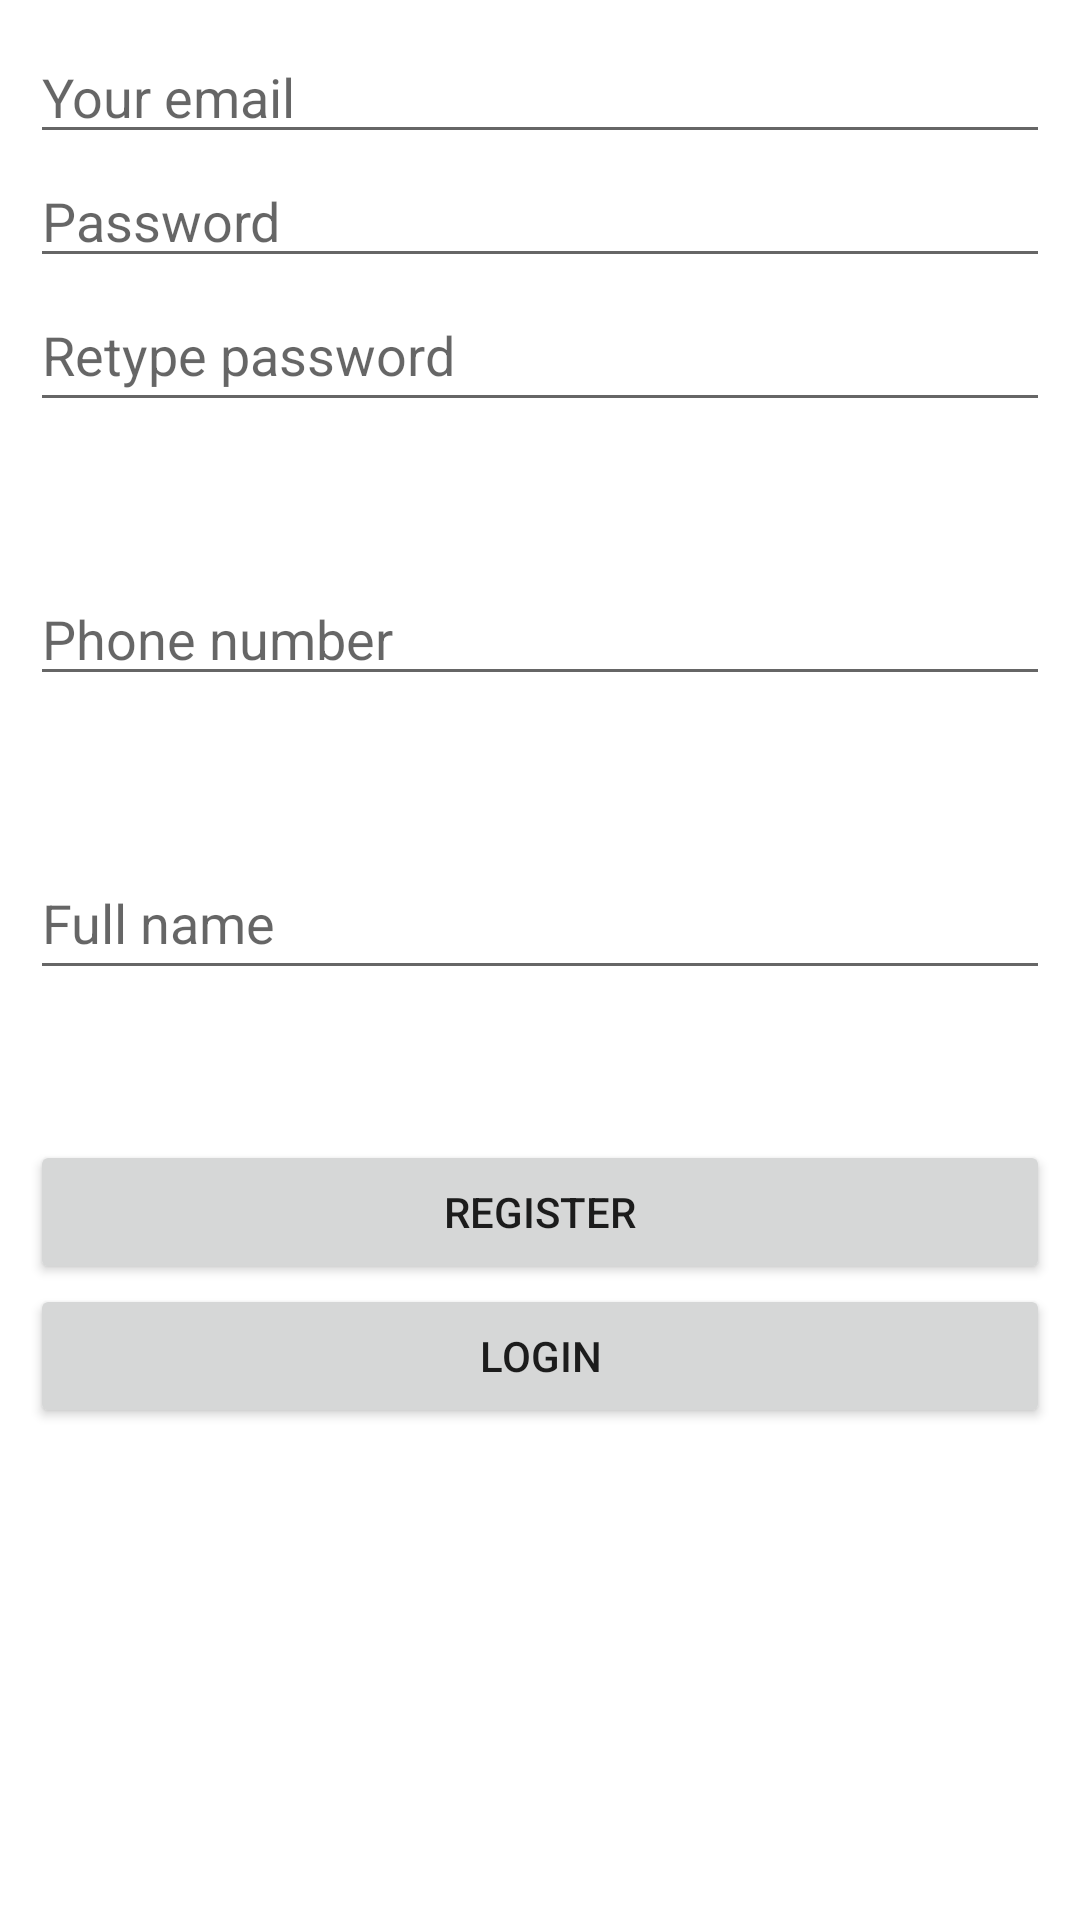

The Android layout XML behind this screen, and the referenced resources:
<!-- AndroidManifest.xml: application theme Theme.Stylishh -->
<!-- res/layout/activity_register.xml -->
<?xml version="1.0" encoding="utf-8"?>
<RelativeLayout xmlns:android="http://schemas.android.com/apk/res/android"
    xmlns:app="http://schemas.android.com/apk/res-auto"
    xmlns:tools="http://schemas.android.com/tools"
    android:layout_width="match_parent"
    android:layout_height="match_parent"
    android:padding="10dp"
    tools:context=".activities.RegisterActivity">

    <EditText
        android:id="@+id/username"
        android:layout_width="match_parent"
        android:layout_height="wrap_content"
        android:hint="Your email" />
    <EditText
        android:id="@+id/password"
        android:layout_width="match_parent"
        android:layout_height="wrap_content"
        android:hint="Password"
        android:layout_below="@+id/username"
        />

    <EditText
        android:id="@+id/repassword"
        android:layout_width="match_parent"
        android:layout_height="wrap_content"
        android:layout_below="@+id/password"
        android:hint="Retype password"
        android:minHeight="48dp" />

    <EditText
        android:id="@+id/contact"
        android:layout_width="match_parent"
        android:layout_height="wrap_content"
        android:layout_below="@+id/repassword"
        android:layout_marginTop="50dp"
        android:hint="Phone number"
        tools:ignore="DuplicateClickableBoundsCheck" />

    <EditText
        android:id="@+id/name"
        android:layout_width="match_parent"
        android:layout_height="wrap_content"
        android:layout_below="@+id/contact"
        android:layout_marginTop="50dp"
        android:hint="Full name"
        android:minHeight="48dp"
        />

    <Button
        android:id="@+id/btnsignup"
        android:layout_width="match_parent"
        android:layout_height="wrap_content"
        android:layout_below="@+id/name"
        android:layout_marginTop="50dp"
        android:text="Register" />

    <Button
        android:id="@+id/btnsignin"
        android:layout_width="match_parent"
        android:layout_height="wrap_content"
        android:layout_below="@+id/btnsignup"
        android:text="Login" />



</RelativeLayout>
<!-- resources referenced by this layout -->
<resources>
  <style name="Theme.Stylishh" parent="Theme.MaterialComponents.DayNight.DarkActionBar">
          
          <item name="colorPrimary">@color/red_bg_header</item>
          <item name="colorPrimaryVariant">@color/red_bg_header</item>
          <item name="colorOnPrimary">@color/white</item>
          
          <item name="colorSecondary">@color/teal_200</item>
          <item name="colorSecondaryVariant">@color/teal_700</item>
          <item name="colorOnSecondary">@color/black</item>
          
          <item name="android:statusBarColor" tools:targetApi="l">?attr/colorPrimaryVariant</item>
          
      </style>
  <color name="red_bg_header">#df496d</color>
  <color name="white">#FFFFFFFF</color>
  <color name="teal_200">#FF03DAC5</color>
  <color name="teal_700">#FF018786</color>
  <color name="black">#FF000000</color>
</resources>
